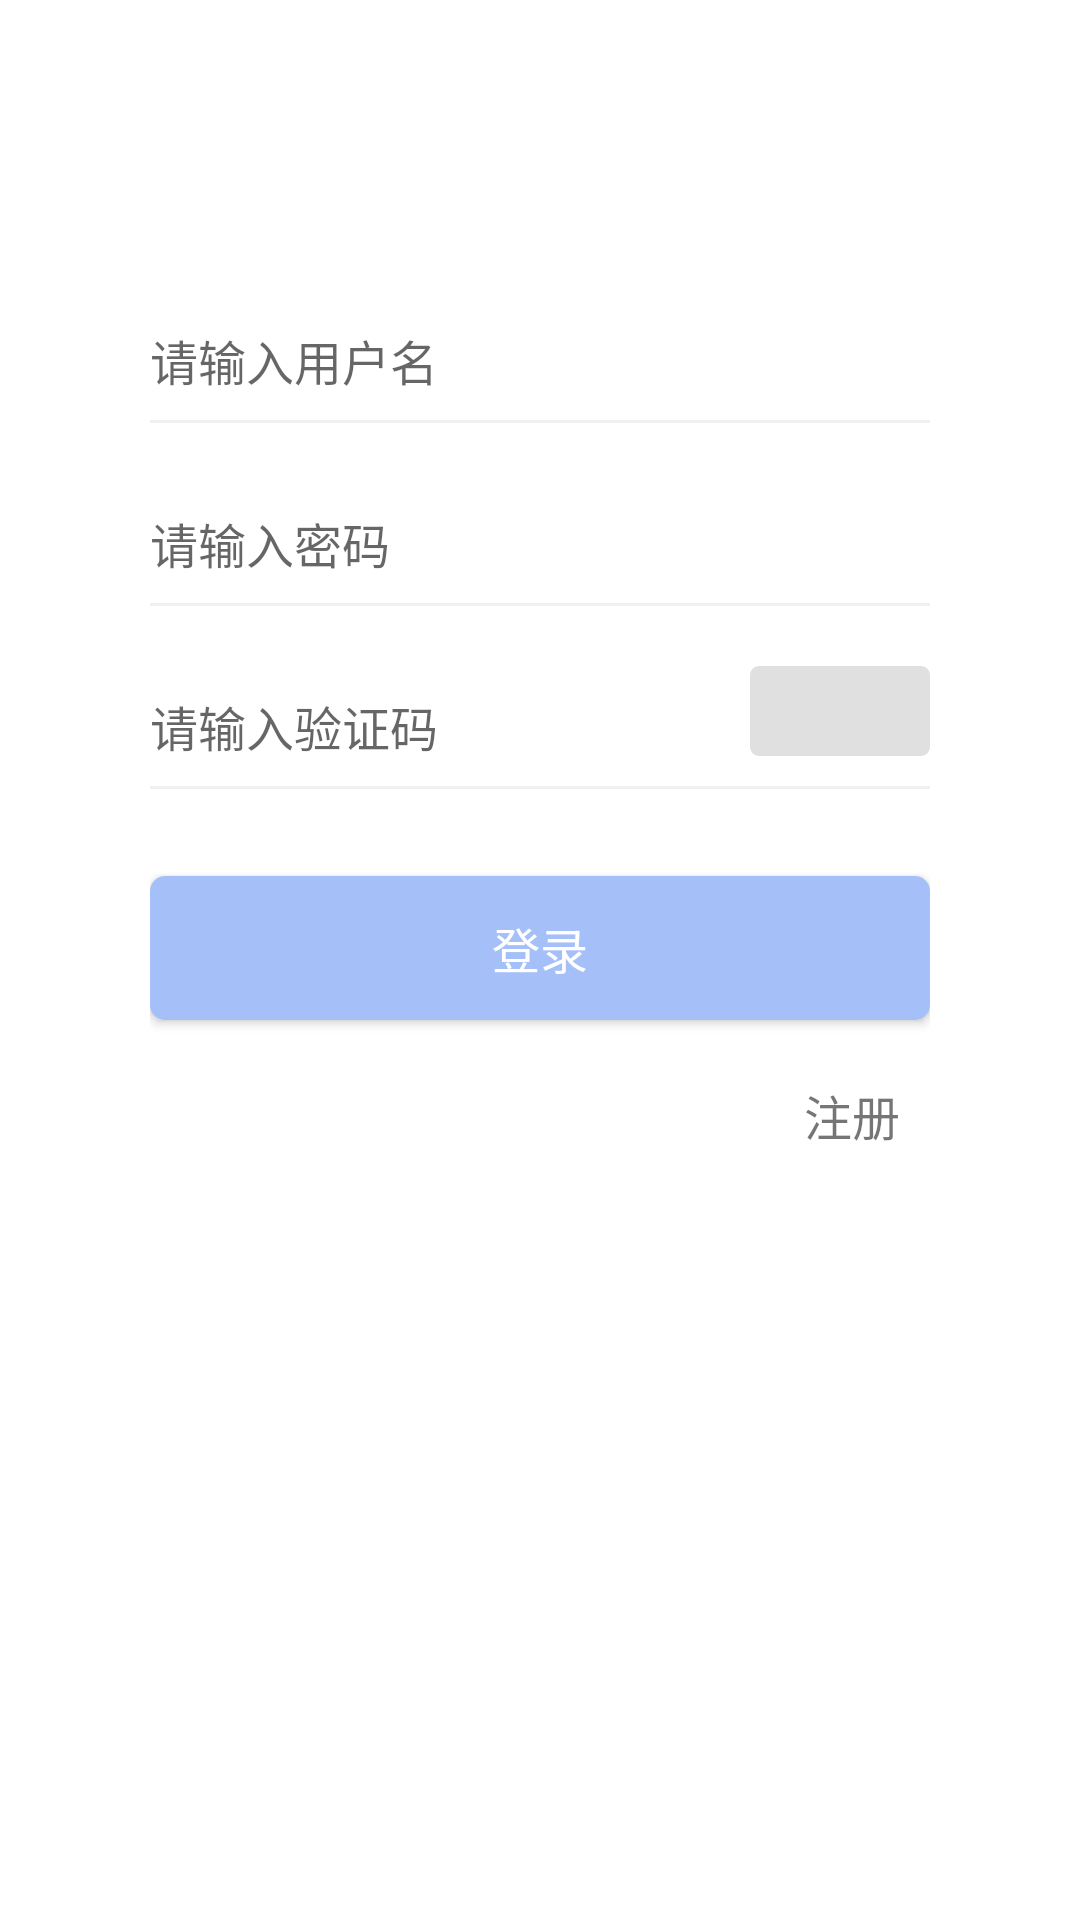

The Android layout XML behind this screen, and the referenced resources:
<!-- AndroidManifest.xml: application theme AppTheme -->
<!-- res/layout/activity_login.xml -->
<?xml version="1.0" encoding="utf-8"?>

<RelativeLayout
    xmlns:android="http://schemas.android.com/apk/res/android"
    android:layout_width="match_parent"
    android:focusable="true"
    android:background="@color/white"
    android:focusableInTouchMode="true"
    android:layout_height="match_parent">

    <RelativeLayout
        android:layout_width="fill_parent"
        android:layout_marginTop="70dp"
        android:layout_marginRight="50dp"
        android:layout_marginLeft="50dp"
        android:layout_height="wrap_content">

    <ImageView
        android:visibility="gone"
        android:id="@+id/iv_login_log"
        android:layout_width="wrap_content"
        android:layout_height="wrap_content" />
    <EditText
        android:layout_below="@id/iv_login_log"
        android:layout_marginTop="30dp"
        android:id="@+id/et_username"
        android:singleLine="true"
        android:background="@null"
        android:hint="请输入用户名"
        android:textSize="16sp"
        android:layout_width="fill_parent"
        android:layout_height="40dp" />
    <View
        android:layout_below="@id/et_username"
        android:layout_width="fill_parent"
        android:id="@+id/view_name"
        android:background="#F0F0F0"
        android:layout_height="1dp"></View>
    <EditText
        android:layout_below="@id/view_name"
        android:layout_marginTop="20dp"
        android:id="@+id/et_pwd"
        android:singleLine="true"
        android:background="@null"
        android:inputType="textPassword"
        android:hint="请输入密码"
        android:textSize="16sp"
        android:layout_width="fill_parent"
        android:layout_height="40dp" />
    <View
        android:layout_below="@id/et_pwd"
        android:layout_width="fill_parent"
        android:id="@+id/view_pwd"
        android:background="#F0F0F0"
        android:layout_height="1dp"></View>
    <LinearLayout
        android:layout_below="@id/view_pwd"
        android:layout_marginTop="20dp"
        android:id="@+id/laout_code"
        android:layout_width="fill_parent"
        android:layout_height="wrap_content">

        <EditText
            android:id="@+id/et_code"
            android:singleLine="true"
            android:hint="请输入验证码"
            android:textSize="16sp"
            android:inputType="number"
            android:background="@null"
            android:layout_width="fill_parent"
            android:layout_weight="1"
            android:layout_height="40dp" />
        <ImageView
            android:id="@+id/VerificationCode"
            android:layout_width="60dp"
            android:layout_marginLeft="10dp"
            android:layout_height="30dp"
            android:background="@drawable/edite_text_style" />
    </LinearLayout>
    <View
        android:layout_below="@id/laout_code"
        android:layout_width="fill_parent"
        android:background="#F0F0F0"
        android:layout_height="1dp"></View>
    <Button
        android:id="@+id/btn_login"
        android:textSize="16sp"
        android:text="登录"
        android:layout_marginTop="30dp"
        android:background="@drawable/selector_login_bg"
        android:textColor="@color/white"
        android:layout_below="@id/laout_code"
        android:layout_width="fill_parent"
        android:layout_height="wrap_content" />

        <TextView
            android:id="@+id/tv_register"
            android:layout_below="@id/btn_login"
            android:layout_marginTop="10dp"
            android:padding="10dp"
            android:textSize="16sp"
            android:layout_alignParentRight="true"
            android:layout_width="wrap_content"
            android:text="注册"
            android:layout_height="wrap_content"/>


    </RelativeLayout>
</RelativeLayout>
<!-- resources referenced by this layout -->
<resources>
  <color name="white">#ffffff</color>
  <!-- drawable edite_text_style (drawable) -->
  <?xml version="1.0" encoding="utf-8"?>
  
  <shape xmlns:android="http://schemas.android.com/apk/res/android"
       >
  
      <solid android:color="#e0e0e0" />
  
  
  
      <padding
          android:bottom="2dp"
          android:left="3dp"
          android:right="3dp"
          android:top="2dp" />
  	
      <corners android:radius="3dp" />
  
  </shape>
  <!-- drawable selector_login_bg (drawable) -->
  <?xml version="1.0" encoding="utf-8"?>
  
  <selector xmlns:android="http://schemas.android.com/apk/res/android">
      <item android:drawable="@drawable/login_bg_selected"  android:state_pressed="true" />
      <item android:drawable="@drawable/login_bg_normal" android:state_pressed="false" />
  </selector>
  <style name="AppTheme" parent="Theme.AppCompat.Light.NoActionBar">
          
          <item name="colorPrimary">@color/colorPrimary</item>
          <item name="colorPrimaryDark">@color/colorPrimaryDark</item>
          <item name="colorAccent">@color/colorAccent</item>
      </style>
  <!-- drawable login_bg_selected (drawable) -->
  <?xml version="1.0" encoding="utf-8"?>
  
  <shape xmlns:android="http://schemas.android.com/apk/res/android">
  
        <corners android:radius="5dp"></corners>
        <solid android:color="@color/login_bg"></solid>
  </shape>
  <!-- drawable login_bg_normal (drawable) -->
  <?xml version="1.0" encoding="utf-8"?>
  
  <shape xmlns:android="http://schemas.android.com/apk/res/android">
  
        <corners android:radius="5dp"></corners>
        <solid android:color="#a5bff8"></solid>
  </shape>
  <color name="colorPrimary">#344ed9</color>
  <color name="colorPrimaryDark">#344ed9</color>
  <color name="colorAccent">#D81B60</color>
  <color name="login_bg">#344ed9</color>
</resources>
